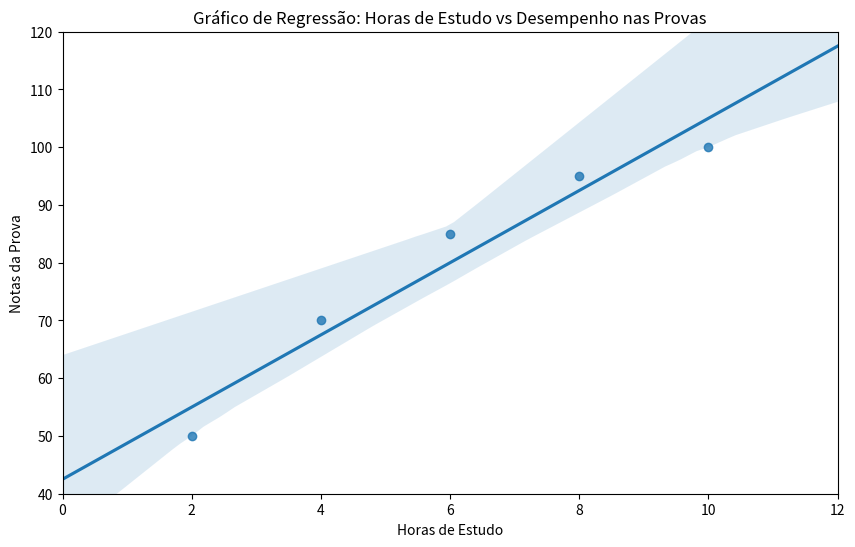

The matplotlib source for this figure:
import pandas as pd
import matplotlib.pylab as plt
import seaborn as sns


dataframe = pd.DataFrame ({
    'alunos': ['Matheus', 'Fernando', 'Ana', 'Beatriz', 'Bruna'],
    'horas': [2, 4, 6, 8, 10],
    'notas': [50, 70, 85, 95, 100]
})

print(dataframe)

plt.figure(figsize=(10, 6))
plt.xlim(0, 12)
plt.ylim(40, 120)
sns.regplot(x = 'horas', y = 'notas', data = dataframe, truncate=False)

plt.xlabel('Horas de Estudo')
plt.ylabel('Notas da Prova')
plt.title('Gráfico de Regressão: Horas de Estudo vs Desempenho nas Provas')

plt.show()

